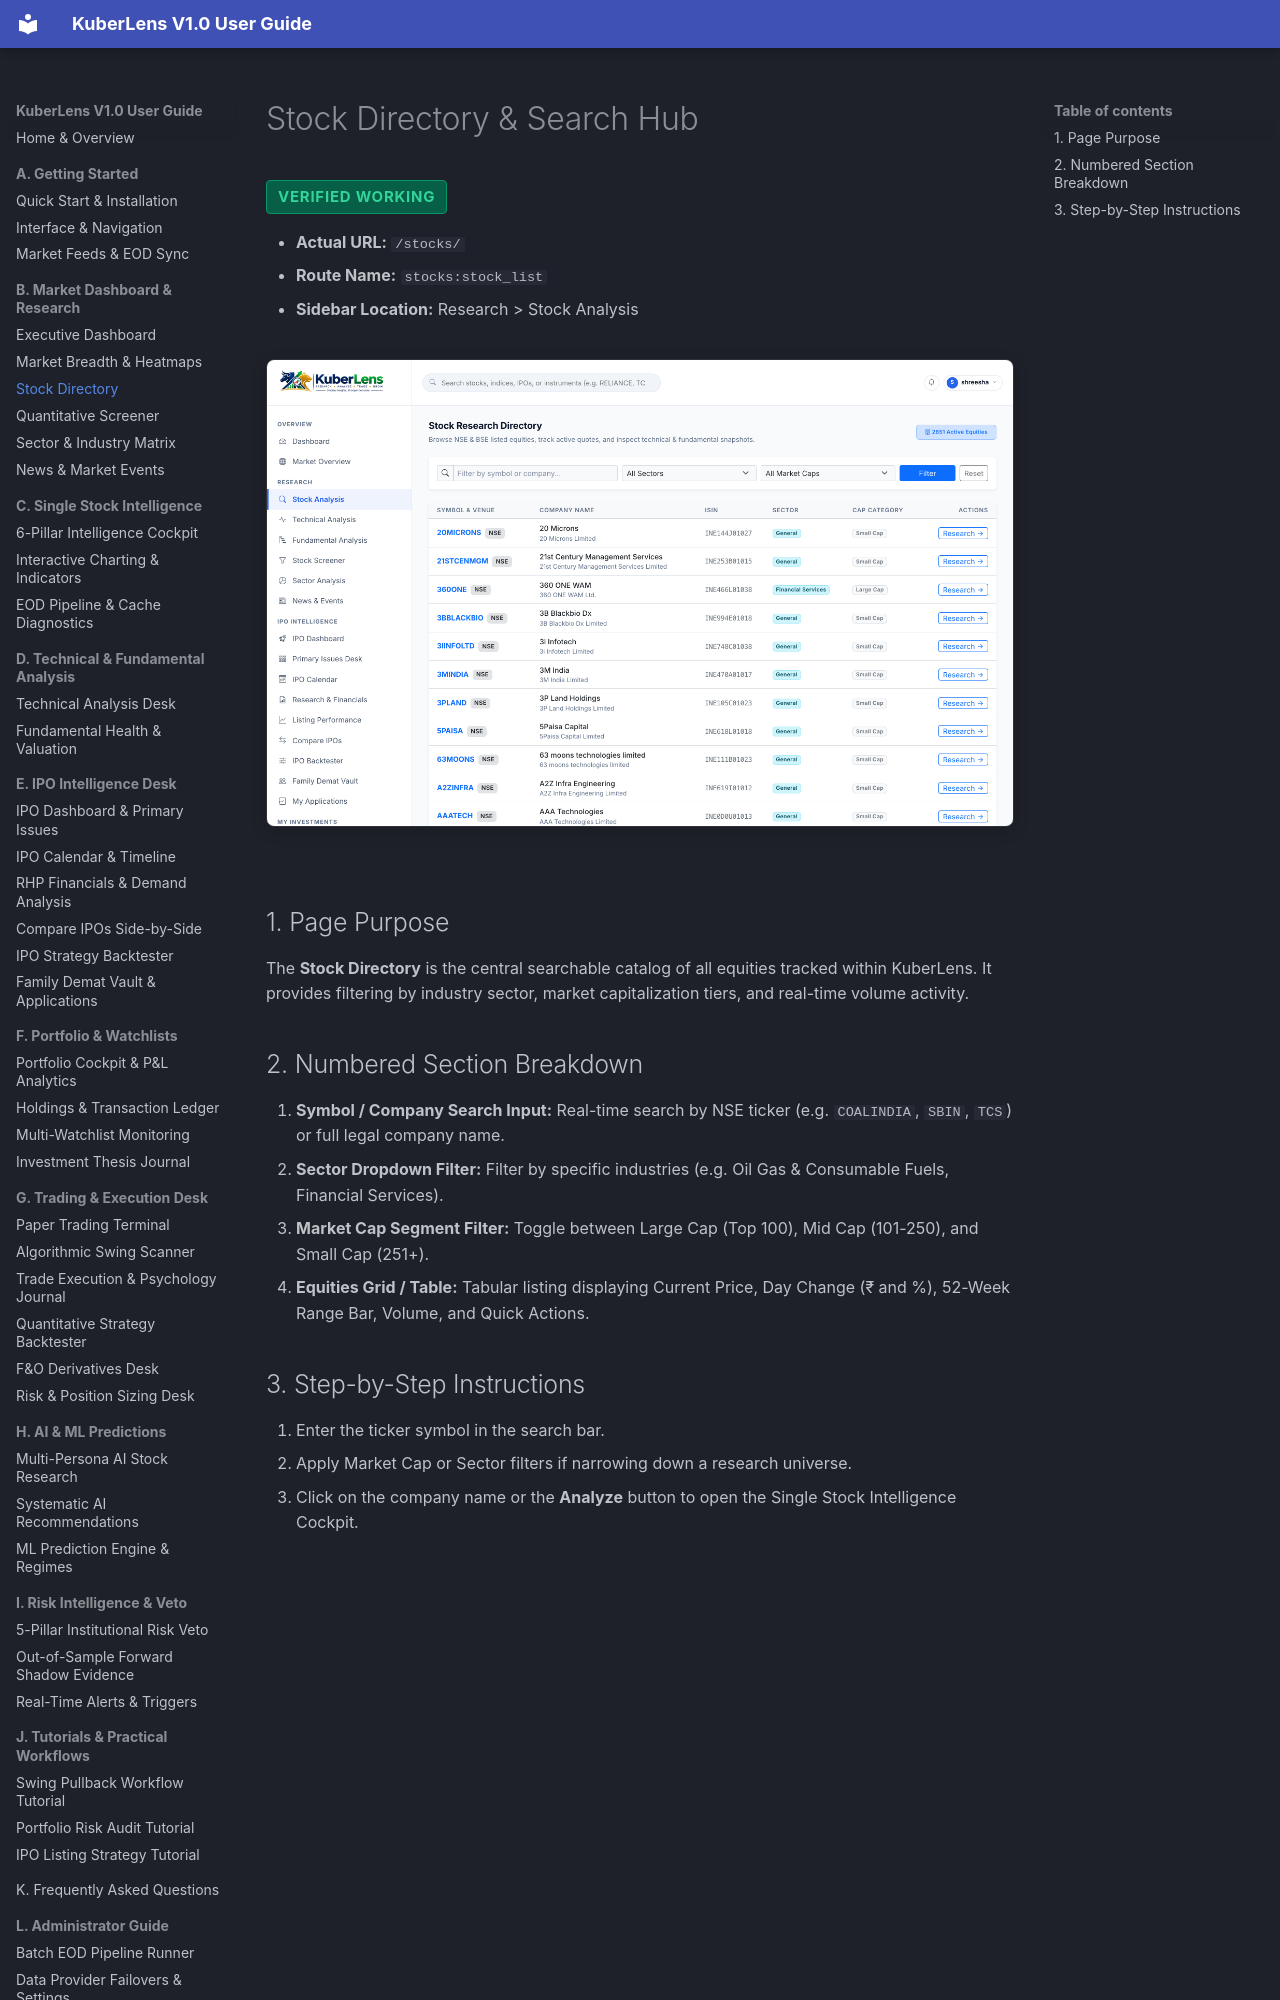

repository: Shreesha666/KuberLens · page: market-research/stock-directory/index.html · generator: mkdocs

# Stock Directory & Search Hub

<span class="badge-status badge-verified">Verified Working</span>

- **Actual URL:** `/stocks/`
- **Route Name:** `stocks:stock_list`
- **Sidebar Location:** Research > Stock Analysis

![Stock Directory](../assets/screenshots/03_stock_directory.png)

## 1. Page Purpose
The **Stock Directory** is the central searchable catalog of all equities tracked within KuberLens. It provides filtering by industry sector, market capitalization tiers, and real-time volume activity.

## 2. Numbered Section Breakdown
1. **Symbol / Company Search Input:** Real-time search by NSE ticker (e.g. `COALINDIA`, `SBIN`, `TCS`) or full legal company name.
2. **Sector Dropdown Filter:** Filter by specific industries (e.g. Oil Gas & Consumable Fuels, Financial Services).
3. **Market Cap Segment Filter:** Toggle between Large Cap (Top 100), Mid Cap (101-250), and Small Cap (251+).
4. **Equities Grid / Table:** Tabular listing displaying Current Price, Day Change (₹ and %), 52-Week Range Bar, Volume, and Quick Actions.
